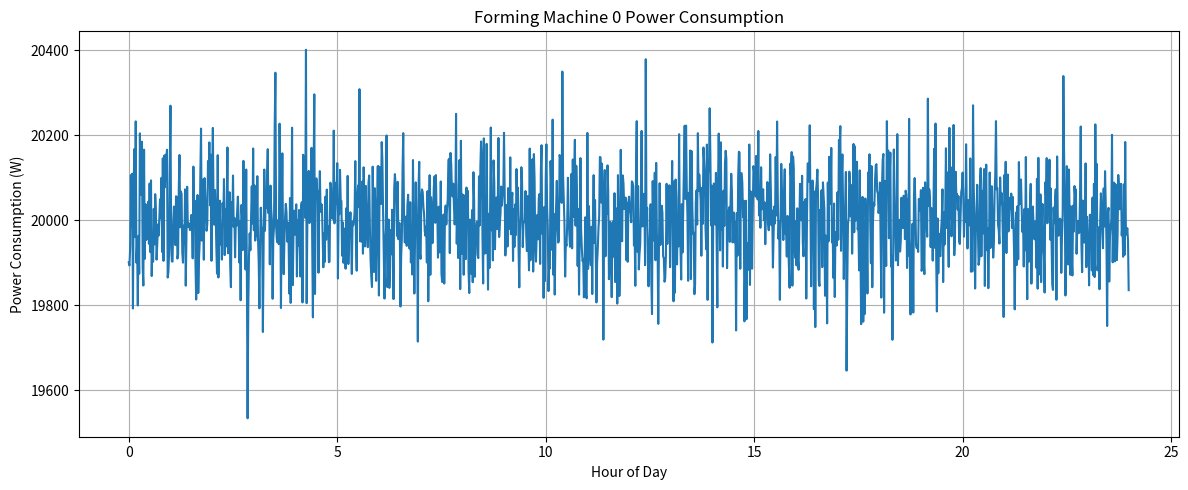
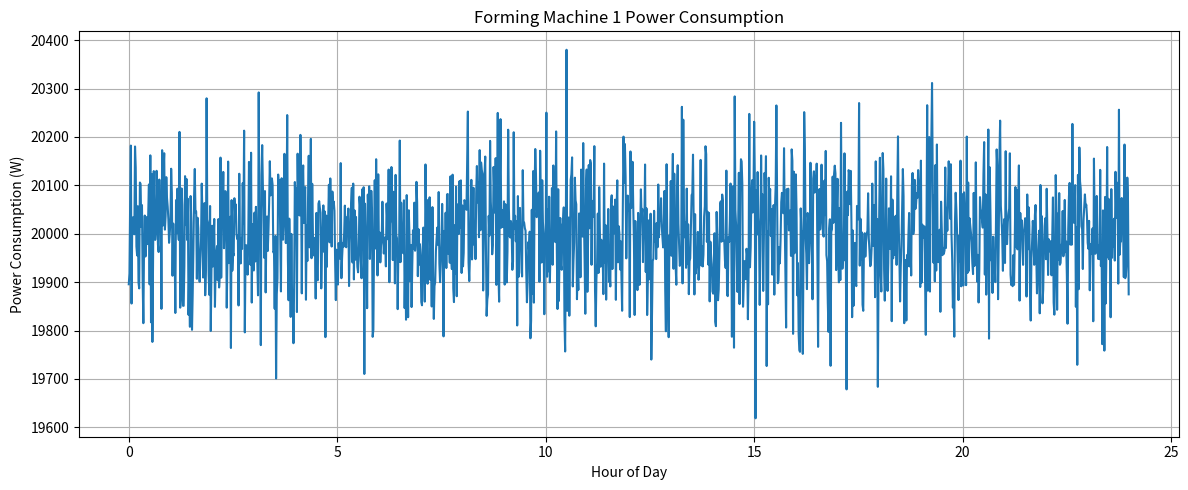
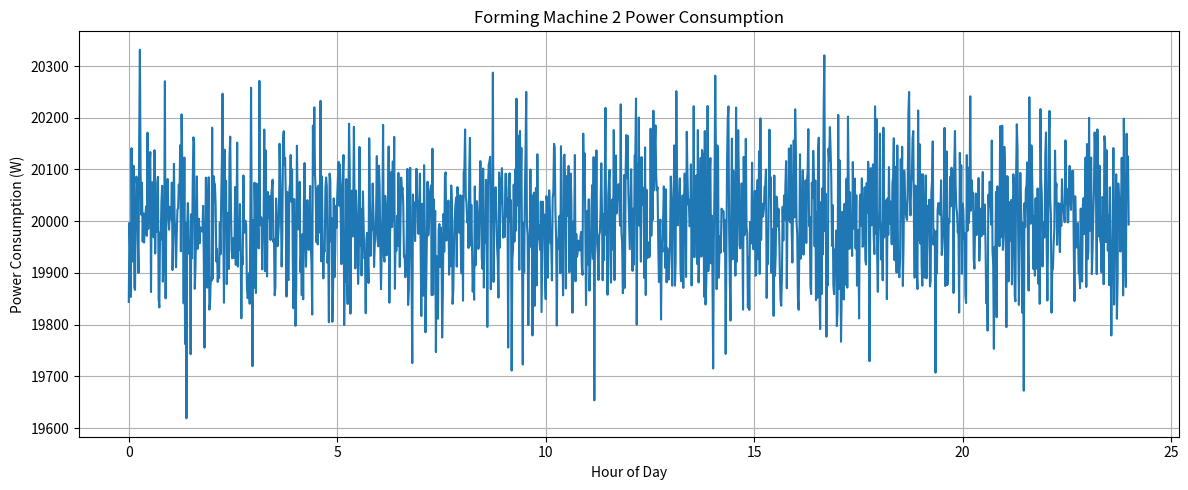
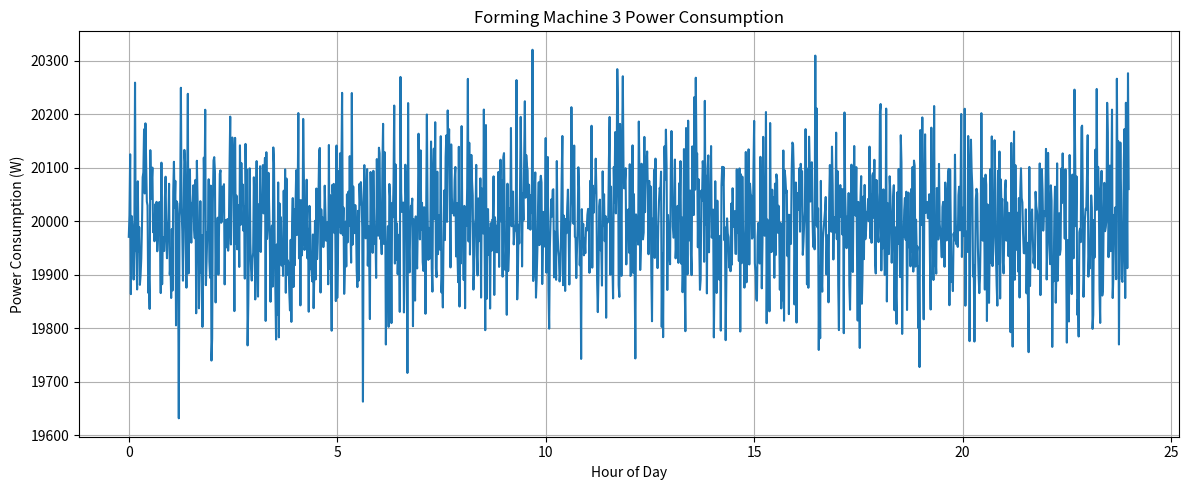

Python code for these plots, in order:
import numpy as np
import pandas as pd
from matplotlib import pyplot as plt

# Disclaimer:
# There are virtually no sources concerning the energy consumption of glass forming machines
# A single source was found which included one power value, and this source is used as a basis for the data
# Source: https://www.sklostroj.cz/files/attachments/leaflet-is-machines-iss.pdf
# Due to the lack of data, no formula can be created to more accurately represent the energy consumption

HOURS_PER_DAY = 24

WATTS_PER_KILOWATT = 1000

NUMBER_OF_MACHINES = 4

# Number of data points in the CSV file
# Unit: Minutes in a day
DATA_POINTS = 1440

# Variability of the data (to simulate realistic conditions)
# Unit: Percentage as a decimal (0 to 1)
VARIABILITY = 0.005

# Power output
# The power output of the machine while operating
# Unit: Kilowatt (kW)
POWER_OUTPUT = 20

def generate_data(machine_number):
    # Setup values
    power_watts = POWER_OUTPUT * WATTS_PER_KILOWATT
    np.random.seed(48 + machine_number)

    # Calculate power consumption
    power_consumption = np.random.normal(power_watts, power_watts * VARIABILITY, DATA_POINTS)

    # Save to CSV
    df = pd.DataFrame({"ActivePower": power_consumption})
    df.to_csv(f"forming_machine{machine_number}.csv", index=False)

    # Visualize
    target_x = np.linspace(0, HOURS_PER_DAY, num=DATA_POINTS, endpoint=False)
    plt.figure(figsize=(12, 5))
    plt.plot(target_x, df['ActivePower'])
    plt.title(f"Forming Machine {machine_number} Power Consumption")
    plt.xlabel("Hour of Day")
    plt.ylabel("Power Consumption (W)")
    plt.grid(True)
    plt.tight_layout()
    plt.show()

    print(f"Forming machine {machine_number} CSV file generated successfully.")

for i in range(NUMBER_OF_MACHINES):
    generate_data(i)
